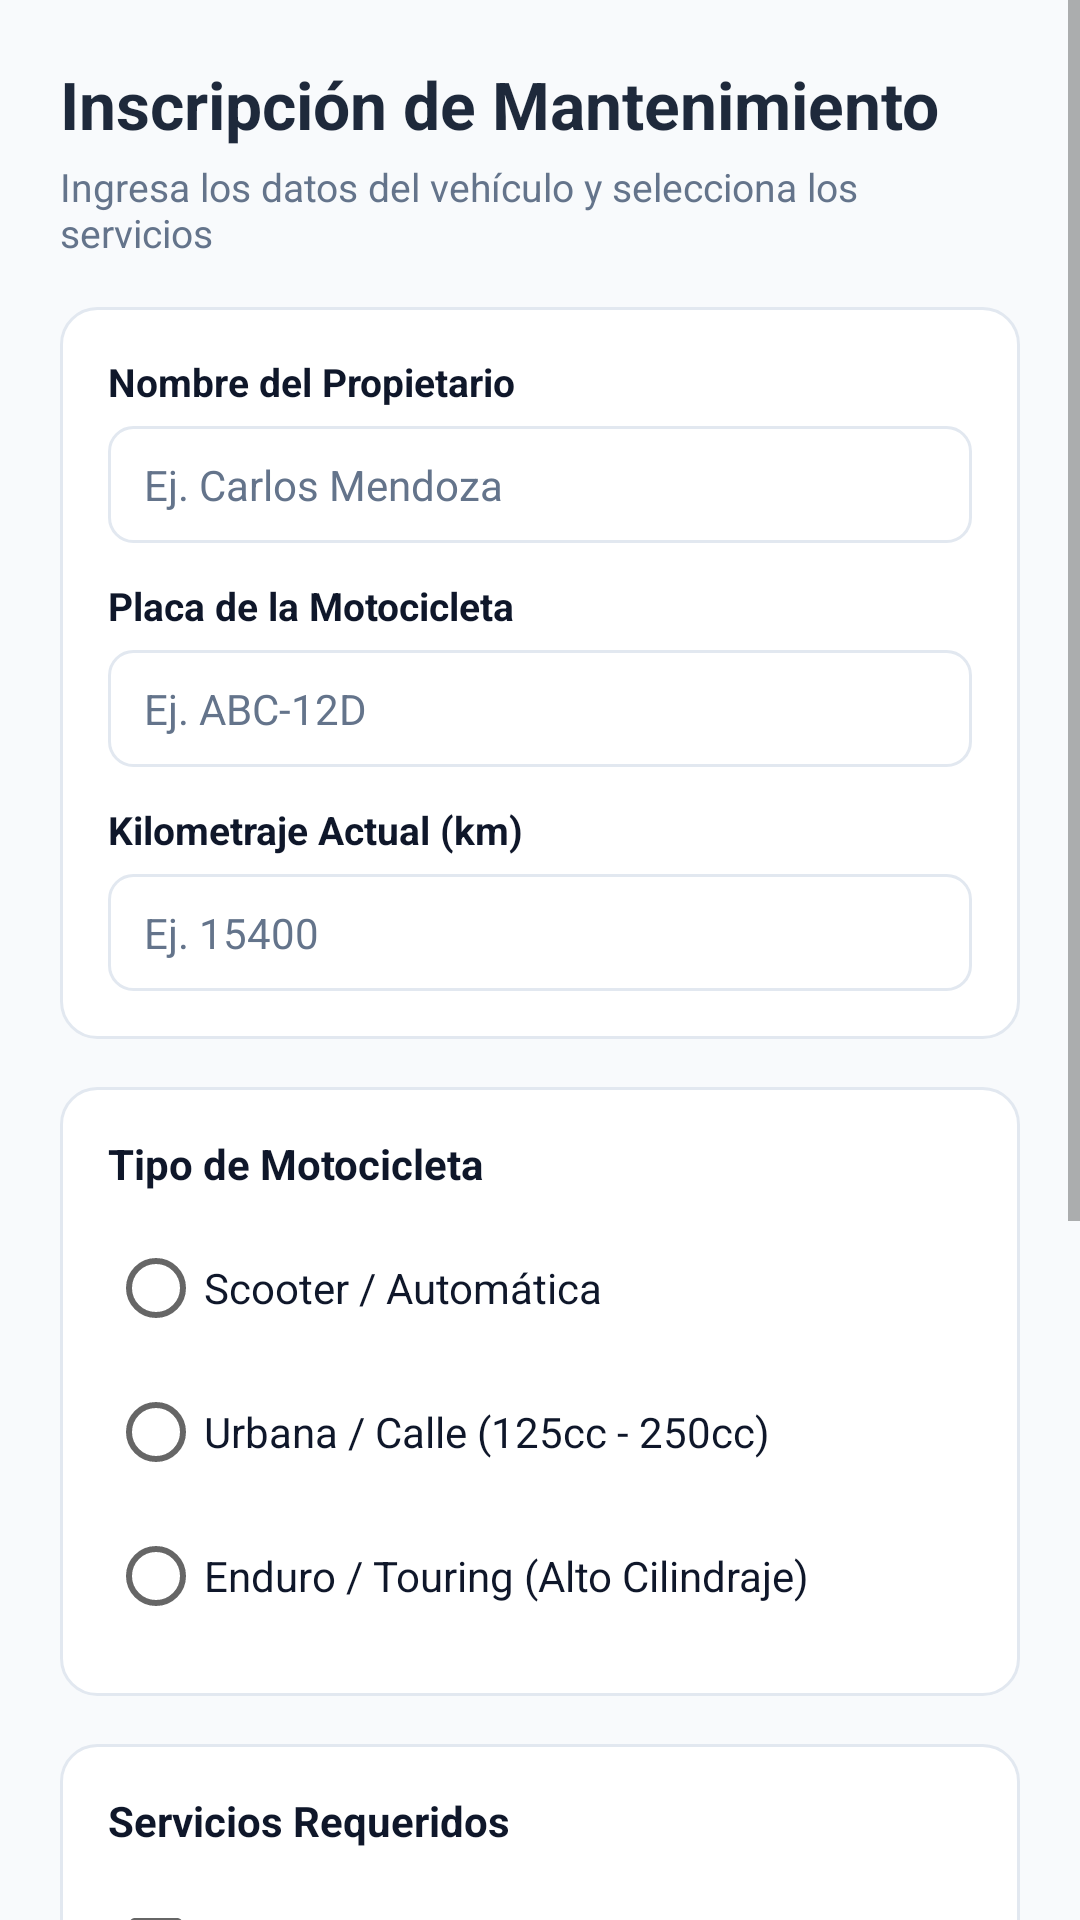

Android layout source for this screen:
<!-- AndroidManifest.xml: application theme Theme.MotoCare -->
<!-- res/layout/activity_formulario.xml -->
<?xml version="1.0" encoding="utf-8"?>
<ScrollView xmlns:android="http://schemas.android.com/apk/res/android"
    android:layout_width="match_parent"
    android:layout_height="match_parent"
    android:background="@color/background"
    android:fillViewport="true">

    <LinearLayout
        android:layout_width="match_parent"
        android:layout_height="wrap_content"
        android:orientation="vertical"
        android:padding="20dp">

        <TextView
            android:layout_width="wrap_content"
            android:layout_height="wrap_content"
            android:text="@string/title_form"
            android:textColor="@color/primary"
            android:textSize="22sp"
            android:textStyle="bold" />

        <TextView
            android:layout_width="wrap_content"
            android:layout_height="wrap_content"
            android:layout_marginTop="4dp"
            android:layout_marginBottom="16dp"
            android:text="@string/subtitle_form"
            android:textColor="@color/text_secondary"
            android:textSize="13sp" />

        <LinearLayout
            android:layout_width="match_parent"
            android:layout_height="wrap_content"
            android:layout_marginBottom="16dp"
            android:background="@drawable/bg_card"
            android:orientation="vertical"
            android:padding="16dp">

            <TextView
                android:layout_width="wrap_content"
                android:layout_height="wrap_content"
                android:text="@string/label_owner"
                android:textColor="@color/text_primary"
                android:textSize="13sp"
                android:textStyle="bold" />

            <EditText
                android:id="@+id/etPropietario"
                android:layout_width="match_parent"
                android:layout_height="wrap_content"
                android:layout_marginTop="6dp"
                android:layout_marginBottom="12dp"
                android:background="@drawable/bg_edit_text"
                android:hint="@string/hint_owner"
                android:inputType="textPersonName"
                android:textColor="@color/text_primary"
                android:textColorHint="@color/text_secondary"
                android:textSize="14sp" />

            <TextView
                android:layout_width="wrap_content"
                android:layout_height="wrap_content"
                android:text="@string/label_plate"
                android:textColor="@color/text_primary"
                android:textSize="13sp"
                android:textStyle="bold" />

            <EditText
                android:id="@+id/etPlaca"
                android:layout_width="match_parent"
                android:layout_height="wrap_content"
                android:layout_marginTop="6dp"
                android:layout_marginBottom="12dp"
                android:background="@drawable/bg_edit_text"
                android:hint="@string/hint_plate"
                android:inputType="textCapCharacters"
                android:textColor="@color/text_primary"
                android:textColorHint="@color/text_secondary"
                android:textSize="14sp" />

            <TextView
                android:layout_width="wrap_content"
                android:layout_height="wrap_content"
                android:text="@string/label_mileage"
                android:textColor="@color/text_primary"
                android:textSize="13sp"
                android:textStyle="bold" />

            <EditText
                android:id="@+id/etKilometraje"
                android:layout_width="match_parent"
                android:layout_height="wrap_content"
                android:layout_marginTop="6dp"
                android:background="@drawable/bg_edit_text"
                android:hint="@string/hint_mileage"
                android:inputType="number"
                android:textColor="@color/text_primary"
                android:textColorHint="@color/text_secondary"
                android:textSize="14sp" />

        </LinearLayout>

        <LinearLayout
            android:layout_width="match_parent"
            android:layout_height="wrap_content"
            android:layout_marginBottom="16dp"
            android:background="@drawable/bg_card"
            android:orientation="vertical"
            android:padding="16dp">

            <TextView
                android:layout_width="wrap_content"
                android:layout_height="wrap_content"
                android:layout_marginBottom="8dp"
                android:text="@string/label_moto_type"
                android:textColor="@color/text_primary"
                android:textSize="14sp"
                android:textStyle="bold" />

            <RadioGroup
                android:id="@+id/rgTipoMoto"
                android:layout_width="match_parent"
                android:layout_height="wrap_content">

                <RadioButton
                    android:id="@+id/rbScooter"
                    android:layout_width="match_parent"
                    android:layout_height="wrap_content"
                    android:paddingVertical="4dp"
                    android:text="@string/type_scooter"
                    android:textColor="@color/text_primary"
                    android:textSize="14sp" />

                <RadioButton
                    android:id="@+id/rbUrbana"
                    android:layout_width="match_parent"
                    android:layout_height="wrap_content"
                    android:paddingVertical="4dp"
                    android:text="@string/type_urban"
                    android:textColor="@color/text_primary"
                    android:textSize="14sp" />

                <RadioButton
                    android:id="@+id/rbAventura"
                    android:layout_width="match_parent"
                    android:layout_height="wrap_content"
                    android:paddingVertical="4dp"
                    android:text="@string/type_adventure"
                    android:textColor="@color/text_primary"
                    android:textSize="14sp" />

            </RadioGroup>

        </LinearLayout>

        <LinearLayout
            android:layout_width="match_parent"
            android:layout_height="wrap_content"
            android:layout_marginBottom="24dp"
            android:background="@drawable/bg_card"
            android:orientation="vertical"
            android:padding="16dp">

            <TextView
                android:layout_width="wrap_content"
                android:layout_height="wrap_content"
                android:layout_marginBottom="8dp"
                android:text="@string/label_services"
                android:textColor="@color/text_primary"
                android:textSize="14sp"
                android:textStyle="bold" />

            <CheckBox
                android:id="@+id/cbAceite"
                android:layout_width="match_parent"
                android:layout_height="wrap_content"
                android:paddingVertical="4dp"
                android:text="@string/service_oil"
                android:textColor="@color/text_primary"
                android:textSize="14sp" />

            <CheckBox
                android:id="@+id/cbFrenos"
                android:layout_width="match_parent"
                android:layout_height="wrap_content"
                android:paddingVertical="4dp"
                android:text="@string/service_brakes"
                android:textColor="@color/text_primary"
                android:textSize="14sp" />

            <CheckBox
                android:id="@+id/cbCadena"
                android:layout_width="match_parent"
                android:layout_height="wrap_content"
                android:paddingVertical="4dp"
                android:text="@string/service_chain"
                android:textColor="@color/text_primary"
                android:textSize="14sp" />

            <CheckBox
                android:id="@+id/cbLlantas"
                android:layout_width="match_parent"
                android:layout_height="wrap_content"
                android:paddingVertical="4dp"
                android:text="@string/service_tires"
                android:textColor="@color/text_primary"
                android:textSize="14sp" />

        </LinearLayout>

        <Button
            android:id="@+id/btnProcesar"
            android:layout_width="match_parent"
            android:layout_height="52dp"
            android:layout_marginBottom="10dp"
            android:backgroundTint="@color/secondary"
            android:text="@string/btn_process"
            android:textColor="@color/white"
            android:textSize="15sp"
            android:textStyle="bold" />

        <Button
            android:id="@+id/btnVolver"
            android:layout_width="match_parent"
            android:layout_height="52dp"
            android:layout_marginBottom="16dp"
            android:backgroundTint="@color/primary"
            android:text="@string/btn_back"
            android:textColor="@color/white"
            android:textSize="15sp" />

    </LinearLayout>

</ScrollView>
<!-- resources referenced by this layout -->
<resources>
  <color name="background">#F8FAFC</color>
  <color name="primary">#1E293B</color>
  <color name="secondary">#F97316</color>
  <color name="text_primary">#0F172A</color>
  <color name="text_secondary">#64748B</color>
  <color name="white">#FFFFFF</color>
  <!-- drawable bg_card (drawable) -->
  <shape xmlns:android="http://schemas.android.com/apk/res/android"
      android:shape="rectangle">
      <solid android:color="@color/surface" />
      <corners android:radius="12dp" />
      <stroke
          android:width="1dp"
          android:color="@color/card_border" />
  </shape>
  <!-- drawable bg_edit_text (drawable) -->
  <shape xmlns:android="http://schemas.android.com/apk/res/android"
      android:shape="rectangle">
      <solid android:color="@color/surface" />
      <corners android:radius="8dp" />
      <stroke
          android:width="1dp"
          android:color="@color/card_border" />
      <padding
          android:bottom="10dp"
          android:left="12dp"
          android:right="12dp"
          android:top="10dp" />
  </shape>
  <string name="btn_back">Volver</string>
  <string name="btn_process">Procesar Inscripción</string>
  <string name="hint_mileage">Ej. 15400</string>
  <string name="hint_owner">Ej. Carlos Mendoza</string>
  <string name="hint_plate">Ej. ABC-12D</string>
  <string name="label_mileage">Kilometraje Actual (km)</string>
  <string name="label_moto_type">Tipo de Motocicleta</string>
  <string name="label_owner">Nombre del Propietario</string>
  <string name="label_plate">Placa de la Motocicleta</string>
  <string name="label_services">Servicios Requeridos</string>
  <string name="service_brakes">Revisión y Ajuste de Frenos</string>
  <string name="service_chain">Calibración y Lubricación de Cadena</string>
  <string name="service_oil">Cambio de Aceite y Filtro</string>
  <string name="service_tires">Inspección de Presión y Llantas</string>
  <string name="subtitle_form">Ingresa los datos del vehículo y selecciona los servicios</string>
  <string name="title_form">Inscripción de Mantenimiento</string>
  <string name="type_adventure">Enduro / Touring (Alto Cilindraje)</string>
  <string name="type_scooter">Scooter / Automática</string>
  <string name="type_urban">Urbana / Calle (125cc - 250cc)</string>
  <style name="Theme.MotoCare" parent="Theme.MaterialComponents.DayNight.NoActionBar">
          <item name="colorPrimary">@color/primary</item>
          <item name="colorPrimaryVariant">@color/primary_variant</item>
          <item name="colorOnPrimary">@color/white</item>
          <item name="colorSecondary">@color/secondary</item>
          <item name="colorSecondaryVariant">@color/secondary_variant</item>
          <item name="colorOnSecondary">@color/white</item>
          <item name="android:statusBarColor">@color/primary_variant</item>
          <item name="android:windowBackground">@color/background</item>
      </style>
  <color name="surface">#FFFFFF</color>
  <color name="card_border">#E2E8F0</color>
  <color name="primary_variant">#0F172A</color>
  <color name="secondary_variant">#C2410C</color>
</resources>
